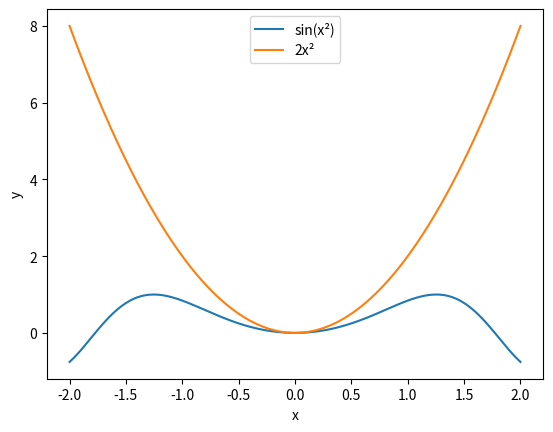
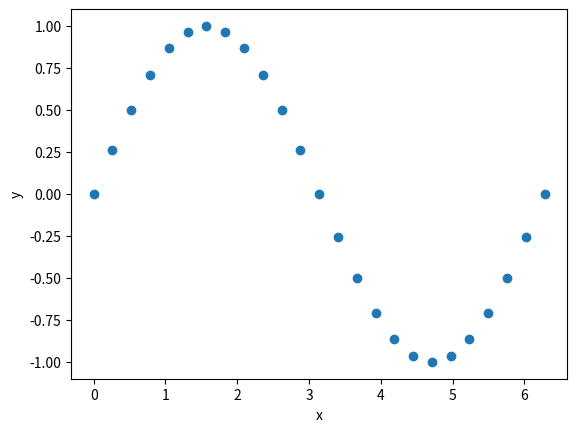
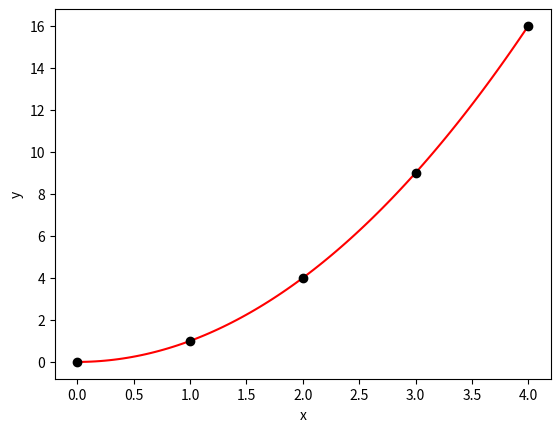
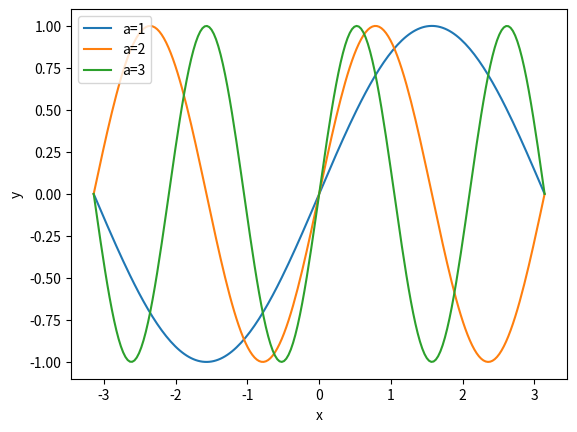
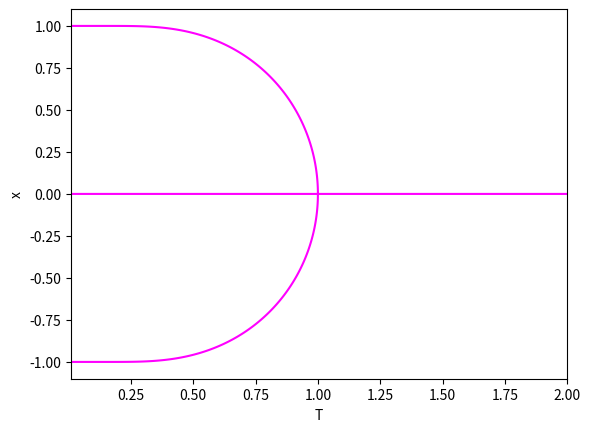

Write the Python code that produced these figures, in order.
help(sum)

#
# the #-sign allows comments
#

import numpy as np
import matplotlib.pyplot as plt
import sympy as sym
from scipy.integrate import solve_ivp

a = 1 / np.sqrt(2)   # assignment: a gets a value
a

a == 0.5             # comparison: is a equal to 0.5?

1 / 2

a = 1 / sym.sqrt(2)
a

sym.N(a)

sym.N(sym.pi, 60)

def f(x):
    return x**2

f(2)

x, y = sym.symbols("x y")
q = x**2
q

q.subs(x, 2)

q = sym.sin(x**2)
dq = sym.diff(q, x)
dq

dg = sym.lambdify(x, dq)
dg(2.0)

r = sym.sqrt(x**2 + y**2)
sym.diff(r, x)

xs = np.linspace(-2, 2, 200)
plt.plot(xs, np.sin(xs**2), label="sin(x²)")
plt.plot(xs, 2 * xs**2, label="2x²")
plt.xlabel("x")
plt.ylabel("y")
plt.legend();

a = [1, 2, 3, 2, 1]
a[2]

c = []
c.append(1)
c.append(2)
c

set(a)

len(a)

[i**2 for i in range(1, 6)]

np.zeros(10)

np.ones(5)

t = np.array([5, 3, 4, 1, 2])
t

t = np.arange(1, 6)      # the integers 1..5
t**2

t2 = t**2
t2.sum(), t.prod()

np.zeros((5, 5))

i, j = np.indices((5, 5))
(i + 1)**2 + (j + 1)**2

A = np.array([[1, 2],
              [3, 4]])
b = np.array([1, 2])
ysol = np.linalg.solve(A, b)
ysol

b - A @ ysol

N = 25
X = np.zeros(N)
Y = np.zeros(N)
for i in range(N):
    X[i] = i * 2 * np.pi / (N - 1)
    Y[i] = np.sin(X[i])
X[:10]

plt.plot(X, Y, "o")
plt.xlabel("x")
plt.ylabel("y");

pts = np.arange(0, 5)
xfine = np.linspace(0, 4, 100)
plt.plot(xfine, xfine**2, "r-")
plt.plot(pts, pts**2, "ko")
plt.xlabel("x")
plt.ylabel("y");

def f(x, a):
    return np.sin(a * x)

xs = np.linspace(-np.pi, np.pi, 200)
for a in [1, 2, 3]:
    plt.plot(xs, f(xs, a), label=f"a={a}")
plt.xlabel("x")
plt.ylabel("y")
plt.legend();

T, x = np.meshgrid(np.linspace(0.01, 2, 400), np.linspace(-1.1, 1.1, 400))
F = -x + np.tanh(x / T)
plt.contour(T, x, F, levels=[0], colors="magenta")
plt.xlabel("T")
plt.ylabel("x");
